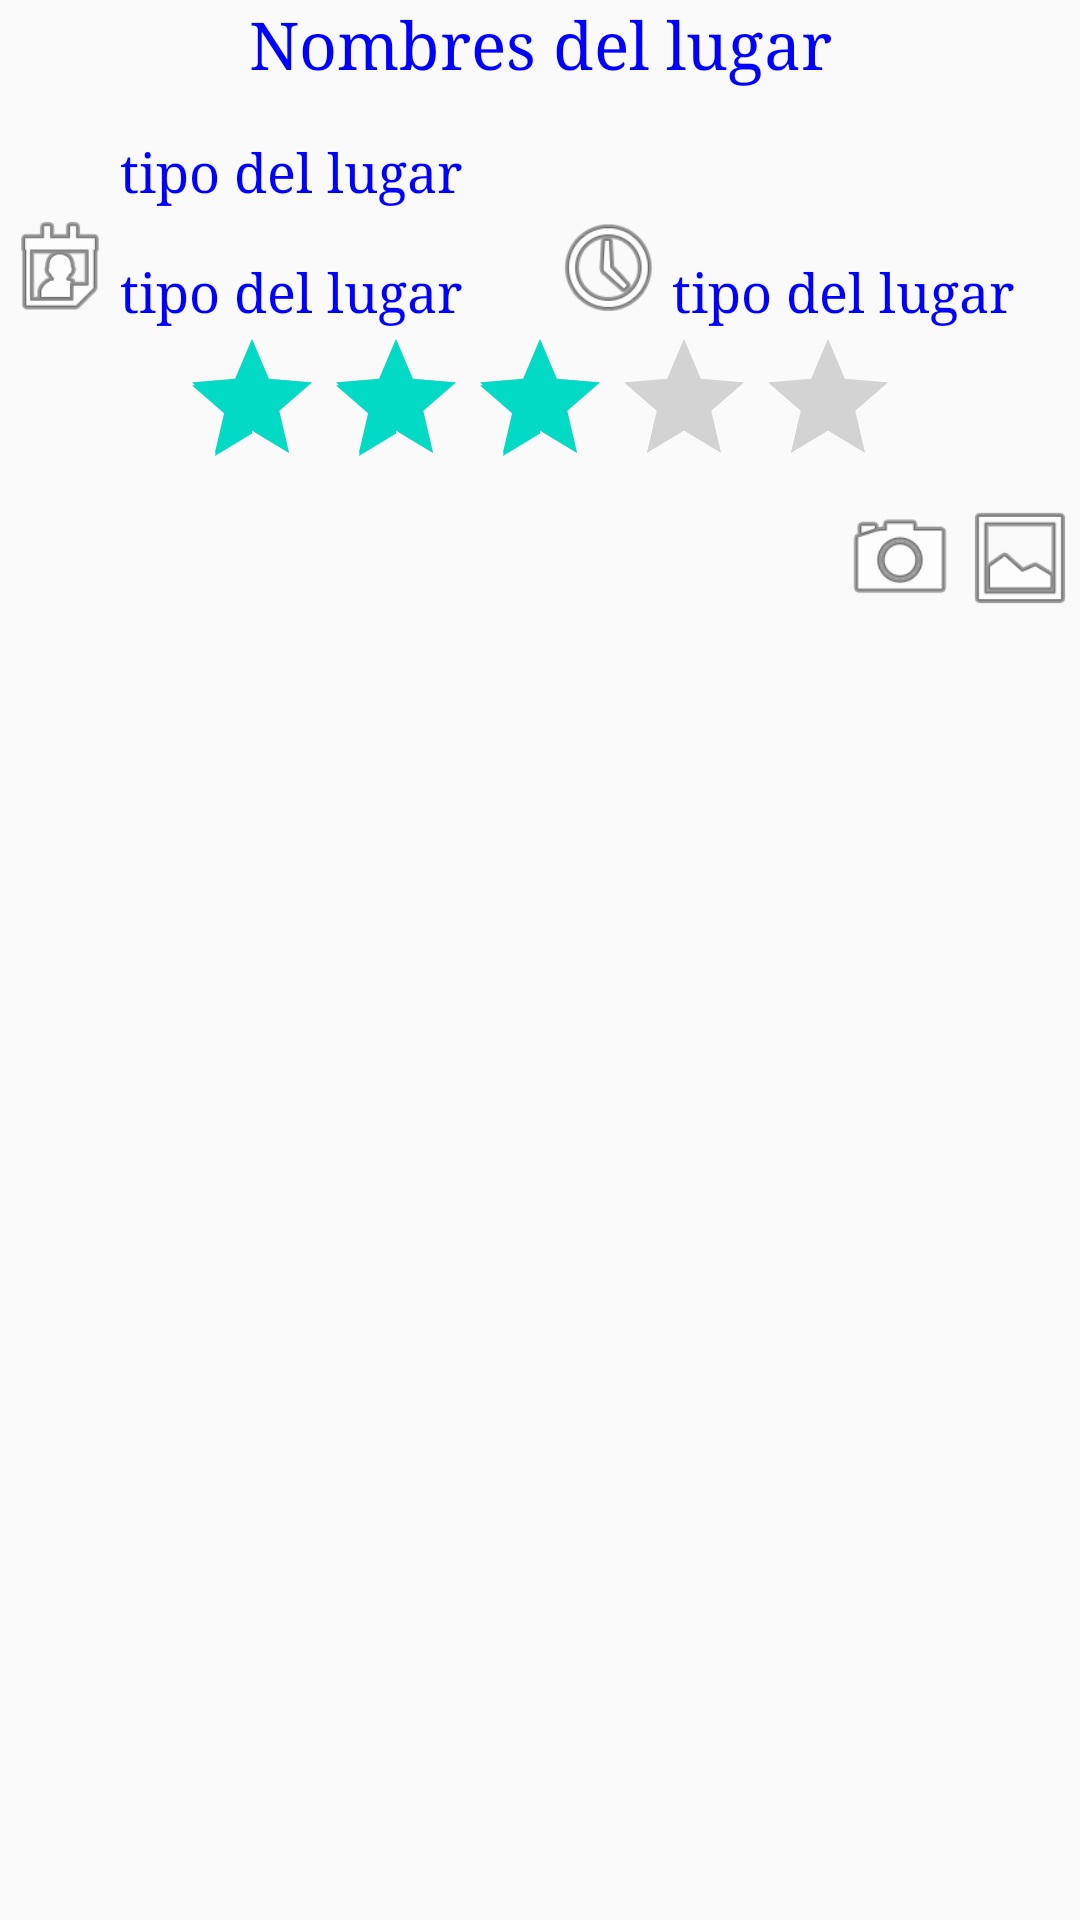

Here is an Android app screen rendered from its layout file. Give the layout XML and the strings, colors and styles it references.
<!-- AndroidManifest.xml: application theme AppTheme -->
<!-- res/layout/vista_lugar.xml -->
<?xml version="1.0" encoding="utf-8"?>
<ScrollView xmlns:android="http://schemas.android.com/apk/res/android"
    xmlns:tools="http://schemas.android.com/tools"
    android:id="@+id/scrollView1"
    android:layout_width="match_parent"
    android:layout_height="wrap_content" >
    <LinearLayout
        android:layout_width="match_parent"
        android:layout_height="wrap_content"
        android:orientation="vertical" >

        <TextView
            android:id="@+id/nombre"
            android:layout_width="match_parent"
            android:layout_height="wrap_content"
            android:layout_gravity="center_vertical"
            android:gravity="center"
            android:text="Nombres del lugar"
            android:textAppearance="?android:attr/textAppearanceLarge" />

        <LinearLayout
            android:layout_width="match_parent"
            android:layout_height="match_parent"
            android:orientation="horizontal">

            <ImageView
                android:id="@+id/logo_tipo"
                android:layout_width="40dp"
                android:layout_height="40dp"
                android:contentDescription="logo del tipo"
                android:src="@drawable/otros" />

            <TextView
                android:id="@+id/tipo"
                android:layout_width="match_parent"
                android:layout_height="wrap_content"
                android:layout_gravity="bottom"
                android:text="tipo del lugar"
                android:textAppearance="?android:attr/textAppearanceMedium" />
        </LinearLayout>

        <LinearLayout
            android:id="@+id/direccionLayout"
            android:layout_width="match_parent"
            android:layout_height="match_parent"
            android:orientation="horizontal"
            android:visibility="gone">

            <ImageView
                android:id="@+id/imageDireccion"
                android:layout_width="40dp"
                android:layout_height="40dp"
                android:contentDescription="logo del tipo"
                android:src="@android:drawable/ic_menu_myplaces"
                tools:srcCompat="@android:drawable/ic_menu_myplaces" />

            <TextView
                android:id="@+id/direccion"
                android:layout_width="match_parent"
                android:layout_height="wrap_content"
                android:layout_gravity="bottom"
                android:text="tipo del lugar"
                android:textAppearance="?android:attr/textAppearanceMedium" />
        </LinearLayout>

        <LinearLayout
            android:id="@+id/telefonoLayout"
            android:layout_width="match_parent"
            android:layout_height="match_parent"
            android:orientation="horizontal"
            android:visibility="gone">

            <ImageView
                android:id="@+id/imageTelefono"
                android:layout_width="40dp"
                android:layout_height="40dp"
                android:contentDescription="logo del tipo"
                android:src="@android:drawable/ic_menu_call"
                tools:srcCompat="@android:drawable/ic_menu_call" />

            <TextView
                android:id="@+id/telefono"
                android:layout_width="match_parent"
                android:layout_height="wrap_content"
                android:layout_gravity="bottom"
                android:text="tipo del lugar"
                android:textAppearance="?android:attr/textAppearanceMedium" />
        </LinearLayout>

        <LinearLayout
            android:id="@+id/urlLayout"
            android:layout_width="match_parent"
            android:layout_height="match_parent"
            android:orientation="horizontal"
            android:visibility="gone">

            <ImageView
                android:id="@+id/imageUrl"
                android:layout_width="40dp"
                android:layout_height="40dp"
                android:contentDescription="logo del tipo"
                android:src="@android:drawable/ic_menu_mapmode"
                tools:srcCompat="@android:drawable/ic_menu_mapmode" />

            <TextView
                android:id="@+id/url"
                android:layout_width="match_parent"
                android:layout_height="wrap_content"
                android:layout_gravity="bottom"
                android:text="tipo del lugar"
                android:textAppearance="?android:attr/textAppearanceMedium" />
        </LinearLayout>

        <LinearLayout
            android:id="@+id/comentarioLayout"
            android:layout_width="match_parent"
            android:layout_height="wrap_content"
            android:orientation="horizontal"
            android:visibility="gone">

            <ImageView
                android:id="@+id/imageComentario"
                android:layout_width="40dp"
                android:layout_height="40dp"
                android:contentDescription="logo del tipo"
                android:src="@android:drawable/ic_menu_info_details"
                tools:srcCompat="@android:drawable/ic_menu_info_details" />

            <TextView
                android:id="@+id/comentario"
                android:layout_width="match_parent"
                android:layout_height="wrap_content"
                android:layout_gravity="bottom"
                android:text="tipo del lugar"
                android:textAppearance="?android:attr/textAppearanceMedium" />

        </LinearLayout>

        <LinearLayout
            android:layout_width="match_parent"
            android:layout_height="match_parent"
            android:orientation="horizontal">

            <ImageView
                android:id="@+id/imageFecha"
                android:layout_width="40dp"
                android:layout_height="40dp"
                android:contentDescription="logo del tipo"
                android:src="@android:drawable/ic_menu_my_calendar"
                tools:srcCompat="@android:drawable/ic_menu_my_calendar" />

            <TextView
                android:id="@+id/fecha"
                android:layout_width="142dp"
                android:layout_height="wrap_content"
                android:layout_gravity="bottom"
                android:text="tipo del lugar"
                android:textAppearance="?android:attr/textAppearanceMedium" />

            <ImageView
                android:id="@+id/imageHora"
                android:layout_width="41dp"
                android:layout_height="40dp"
                android:layout_weight="1"
                android:contentDescription="logo del tipo"
                android:src="@android:drawable/ic_menu_recent_history"
                tools:srcCompat="@android:drawable/ic_menu_recent_history" />

            <TextView
                android:id="@+id/Hora"
                android:layout_width="135dp"
                android:layout_height="wrap_content"
                android:layout_gravity="bottom"
                android:layout_weight="1"
                android:text="tipo del lugar"
                android:textAppearance="?android:attr/textAppearanceMedium" />
        </LinearLayout>

        <RatingBar
            android:id="@+id/valoracion"
            android:layout_width="wrap_content"
            android:layout_height="wrap_content"
            android:layout_gravity="center_horizontal"
            android:layout_toRightOf="@+id/foto"
            android:rating="3" />
        <FrameLayout
            android:layout_width="match_parent"
            android:layout_height="wrap_content" >
            <ImageView
                android:id="@+id/foto"
                android:layout_width="match_parent"
                android:layout_height="wrap_content"
                android:adjustViewBounds="true"
                android:contentDescription="fotografía"
                android:src="@drawable/foto_epsg" />
            <LinearLayout
                android:layout_width="wrap_content"
                android:layout_height="wrap_content"
                android:layout_gravity="right" >
                <ImageView
                    android:id="@+id/camara"
                    android:layout_width="40dp"
                    android:layout_height="40dp"
                    android:contentDescription="logo cámara"
                    android:src="@android:drawable/ic_menu_camera" />
                <ImageView
                    android:id="@+id/galeria"
                    android:layout_width="40dp"
                    android:layout_height="40dp"
                    android:contentDescription="logo galería"
                    android:src="@android:drawable/ic_menu_gallery" />
            </LinearLayout>
        </FrameLayout>
    </LinearLayout>
</ScrollView>
<!-- resources referenced by this layout -->
<resources>
  <style name="AppTheme" parent="Theme.AppCompat.Light.DarkActionBar">
          
          <item name="colorPrimary">@color/colorPrimary</item>
          <item name="colorPrimaryDark">@color/colorPrimaryDark</item>
          <item name="colorAccent">@color/colorAccent</item>
          <item name="android:typeface">serif</item>
          <item name="android:textColor">#0000FF</item>
  
      </style>
  <!-- not gathered from this repository: default colours our renderer supplied (Android Studio template values) -->
  <color name="colorPrimary">#FF6200EE</color>
  <color name="colorPrimaryDark">#FF3700B3</color>
  <color name="colorAccent">#FF03DAC5</color>
</resources>
